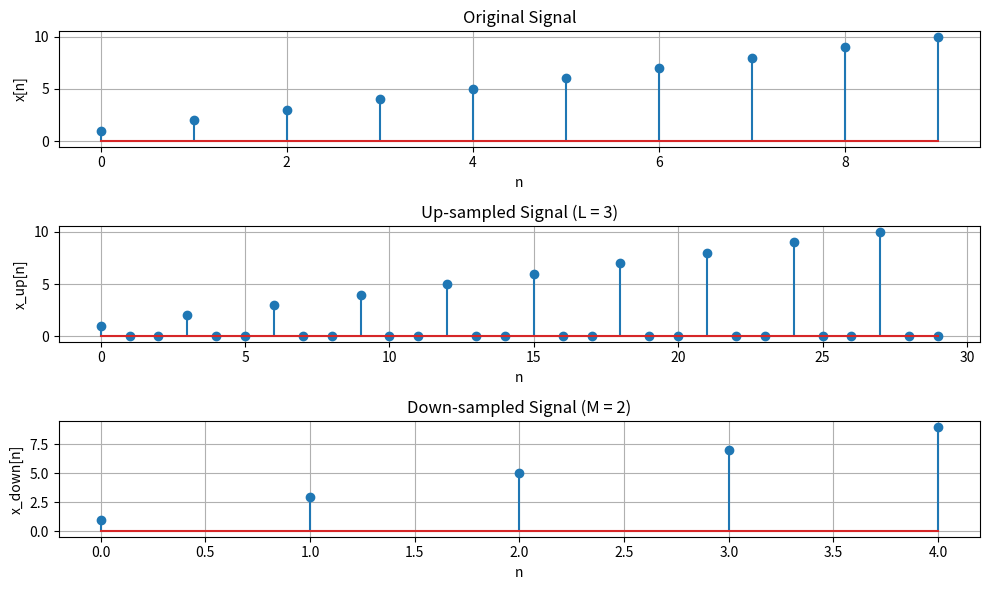

The script that saved this image:
import numpy as np
import matplotlib.pyplot as plt

# Original signal
x = np.array([1, 2, 3, 4, 5, 6, 7, 8, 9, 10])

# UP-sampling factor
L = 3

# Up-sampled signal
x_up = np.zeros(len(x) * L)
x_up[::L] = x

# Down-sampling factor
M = 2

# Down-sampled signal
x_down = x[::M]

# Plot the original and down-sampled signals
plt.figure(figsize=(10, 6))
plt.subplot(3, 1, 1)
plt.stem(x)
plt.title('Original Signal')
plt.xlabel('n')
plt.ylabel('x[n]')
plt.grid(True)

plt.subplot(3, 1, 2)
plt.stem(x_up)
plt.title('Up-sampled Signal (L = {})'.format(L))
plt.xlabel('n')
plt.ylabel('x_up[n]')
plt.grid(True)


plt.subplot(3, 1, 3)
plt.stem(x_down)
plt.title('Down-sampled Signal (M = {})'.format(M))
plt.xlabel('n')
plt.ylabel('x_down[n]')
plt.grid(True)

plt.tight_layout()
plt.show()
